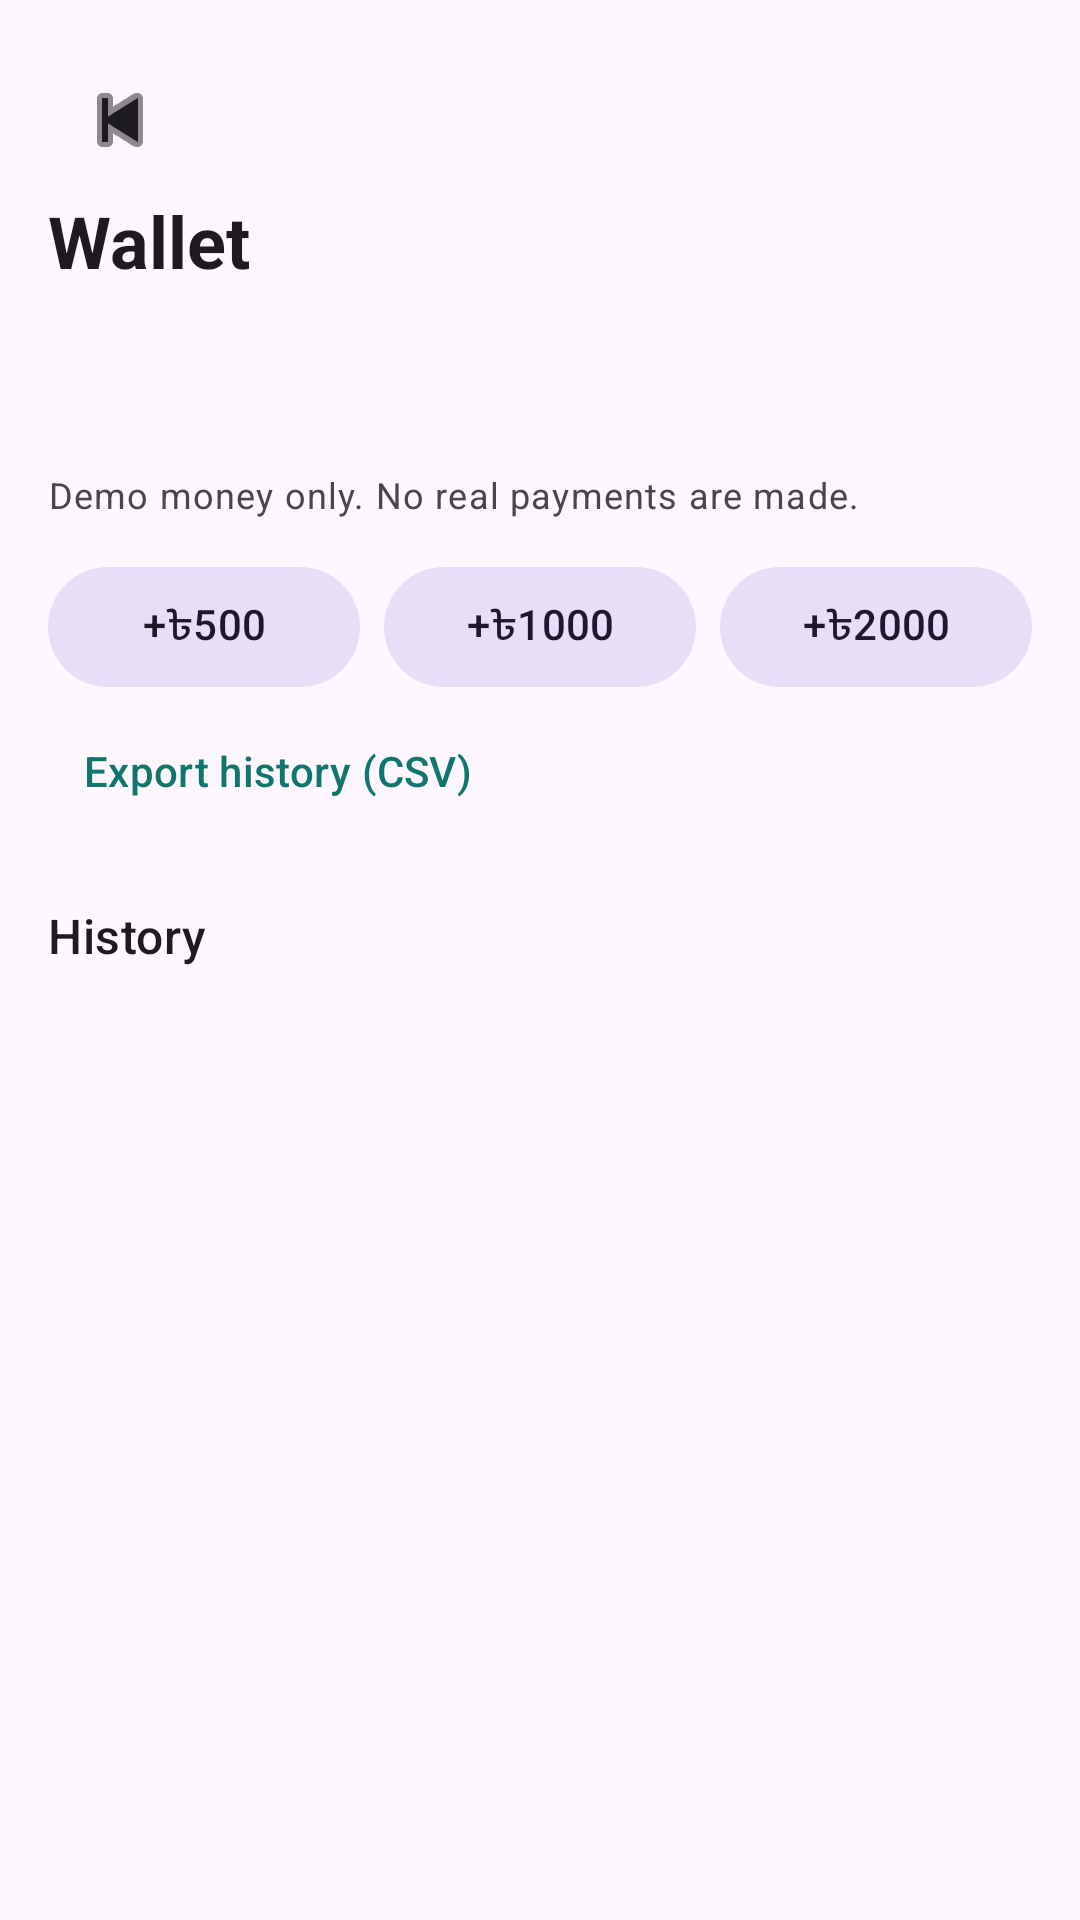

Layout XML and referenced resources for this Android screen:
<!-- AndroidManifest.xml: application theme Theme.RentNear -->
<!-- res/layout/fragment_wallet.xml -->
<?xml version="1.0" encoding="utf-8"?>
<LinearLayout xmlns:android="http://schemas.android.com/apk/res/android"
    android:layout_width="match_parent"
    android:layout_height="match_parent"
    android:orientation="vertical"
    android:padding="16dp">

    <ImageButton
        android:id="@+id/btnBack"
        android:layout_width="48dp"
        android:layout_height="48dp"
        android:background="?attr/selectableItemBackgroundBorderless"
        android:contentDescription="@string/back"
        android:src="@android:drawable/ic_media_previous"
        xmlns:app="http://schemas.android.com/apk/res-auto"
        app:tint="?attr/colorOnSurface" />

    <TextView
        android:layout_width="wrap_content"
        android:layout_height="wrap_content"
        android:text="@string/wallet"
        android:textAppearance="@style/TextAppearance.Material3.HeadlineSmall"
        android:textStyle="bold" />

    <TextView
        android:id="@+id/tvBalance"
        android:layout_width="wrap_content"
        android:layout_height="wrap_content"
        android:layout_marginTop="8dp"
        android:textAppearance="@style/TextAppearance.Material3.DisplaySmall"
        android:textColor="?attr/colorPrimary"
        android:textStyle="bold" />

    <TextView
        android:layout_width="match_parent"
        android:layout_height="wrap_content"
        android:layout_marginTop="4dp"
        android:text="@string/wallet_note"
        android:textAppearance="@style/TextAppearance.Material3.BodySmall" />

    <LinearLayout
        android:layout_width="match_parent"
        android:layout_height="wrap_content"
        android:layout_marginTop="12dp"
        android:orientation="horizontal">

        <com.google.android.material.button.MaterialButton
            android:id="@+id/btnAdd500"
            style="@style/Widget.Material3.Button.TonalButton"
            android:layout_width="0dp"
            android:layout_height="wrap_content"
            android:layout_weight="1"
            android:text="@string/add_500" />

        <com.google.android.material.button.MaterialButton
            android:id="@+id/btnAdd1000"
            style="@style/Widget.Material3.Button.TonalButton"
            android:layout_width="0dp"
            android:layout_height="wrap_content"
            android:layout_marginStart="8dp"
            android:layout_weight="1"
            android:text="@string/add_1000" />

        <com.google.android.material.button.MaterialButton
            android:id="@+id/btnAdd2000"
            style="@style/Widget.Material3.Button.TonalButton"
            android:layout_width="0dp"
            android:layout_height="wrap_content"
            android:layout_marginStart="8dp"
            android:layout_weight="1"
            android:text="@string/add_2000" />
    </LinearLayout>

    <com.google.android.material.button.MaterialButton
        android:id="@+id/btnExport"
        style="@style/Widget.Material3.Button.TextButton"
        android:layout_width="wrap_content"
        android:layout_height="wrap_content"
        android:text="@string/wallet_export" />

    <TextView
        android:layout_width="wrap_content"
        android:layout_height="wrap_content"
        android:layout_marginTop="20dp"
        android:text="@string/history"
        android:textAppearance="@style/TextAppearance.Material3.TitleMedium" />

    <androidx.recyclerview.widget.RecyclerView
        android:id="@+id/recycler"
        android:layout_width="match_parent"
        android:layout_height="0dp"
        android:layout_marginTop="8dp"
        android:layout_weight="1" />
</LinearLayout>
<!-- resources referenced by this layout -->
<resources>
  <string name="add_1000">+৳1000</string>
  <string name="add_2000">+৳2000</string>
  <string name="add_500">+৳500</string>
  <string name="back">Back</string>
  <string name="history">History</string>
  <string name="wallet">Wallet</string>
  <string name="wallet_export">Export history (CSV)</string>
  <string name="wallet_note">Demo money only. No real payments are made.</string>
  <style name="Theme.RentNear" parent="Theme.Material3.DayNight.NoActionBar">
          <item name="colorPrimary">#0F766E</item>
          <item name="colorOnPrimary">#FFFFFF</item>
          <item name="colorSecondary">#F59E0B</item>
      </style>
</resources>
